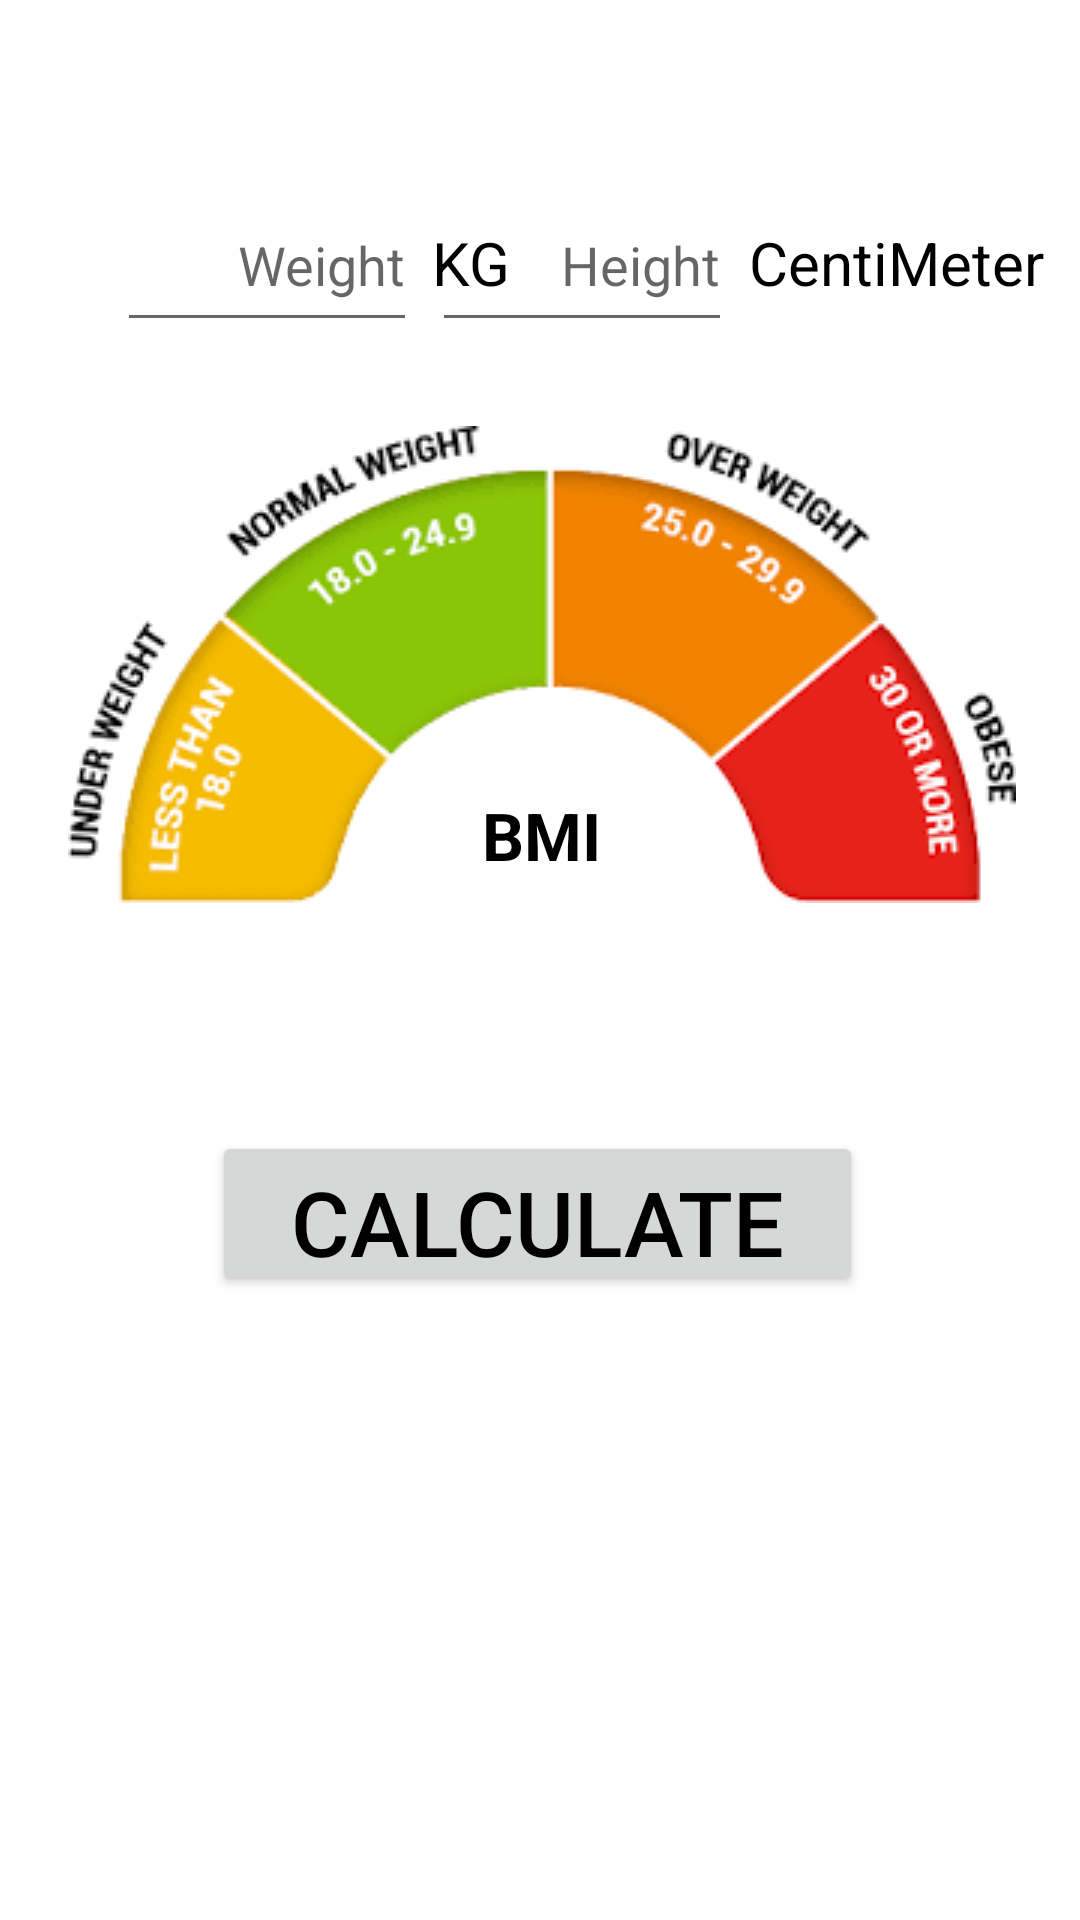

The Android layout XML behind this screen, and the referenced resources:
<!-- AndroidManifest.xml: application theme Theme.CalculatorProject -->
<!-- res/layout/activity_bmi.xml -->
<?xml version="1.0" encoding="utf-8"?>
<androidx.constraintlayout.widget.ConstraintLayout xmlns:android="http://schemas.android.com/apk/res/android"
    xmlns:app="http://schemas.android.com/apk/res-auto"
    xmlns:tools="http://schemas.android.com/tools"
    android:layout_width="match_parent"
    android:layout_height="match_parent"
    tools:context=".BMI_Activity">

    <TextView
        android:id="@+id/textView4"
        android:layout_width="wrap_content"
        android:layout_height="wrap_content"
        android:layout_marginLeft="5dp"
        android:layout_marginTop="74dp"
        android:layout_marginBottom="232dp"
        android:text="CentiMeter"
        android:textColor="#000"
        android:textSize="20dp"
        app:layout_constraintBottom_toTopOf="@+id/buttonBMICalculate"
        app:layout_constraintEnd_toEndOf="parent"
        app:layout_constraintHorizontal_bias="0.058"
        app:layout_constraintStart_toEndOf="@+id/editTextHeight"
        app:layout_constraintTop_toTopOf="parent"
        app:layout_constraintVertical_bias="0.0" />

    <EditText
        android:id="@+id/editTextTextWeight"
        android:layout_width="wrap_content"
        android:layout_height="wrap_content"
        android:layout_marginStart="39dp"
        android:layout_marginTop="66dp"
        android:width="100dp"
        android:ems="10"
        android:gravity="right"
        android:hint="Weight"
        android:inputType="numberDecimal"
        android:minHeight="48dp"
        android:textColor="#000000"
        app:layout_constraintStart_toStartOf="parent"
        app:layout_constraintTop_toTopOf="parent" />

    <TextView
        android:id="@+id/textView3"
        android:layout_width="wrap_content"
        android:layout_height="wrap_content"
        android:layout_marginLeft="5dp"
        android:text="KG"
        android:textColor="#000"
        android:textSize="20dp"
        app:layout_constraintBottom_toBottomOf="@+id/editTextTextWeight"
        app:layout_constraintEnd_toEndOf="parent"
        app:layout_constraintHorizontal_bias="0.0"
        app:layout_constraintStart_toEndOf="@+id/editTextTextWeight"
        app:layout_constraintTop_toTopOf="@+id/editTextTextWeight"
        app:layout_constraintVertical_bias="0.388" />

    <EditText
        android:id="@+id/editTextHeight"
        android:layout_width="100dp"
        android:layout_height="wrap_content"
        android:layout_marginEnd="116dp"
        android:ems="10"
        android:gravity="right"
        android:hint="Height"
        android:inputType="numberDecimal"
        android:minHeight="48dp"
        android:textColor="#000"
        app:layout_constraintBottom_toBottomOf="@+id/editTextTextWeight"
        app:layout_constraintEnd_toEndOf="parent"
        app:layout_constraintTop_toTopOf="@+id/editTextTextWeight"
        app:layout_constraintVertical_bias="0.0" />

    <Button
        android:id="@+id/buttonBMICalculate"
        android:layout_width="217dp"
        android:layout_height="55dp"
        android:layout_marginTop="16dp"
        android:text="Calculate"
        android:textColor="#000"
        android:textSize="30sp"
        app:layout_constraintEnd_toEndOf="parent"
        app:layout_constraintHorizontal_bias="0.495"
        app:layout_constraintStart_toStartOf="parent"
        app:layout_constraintTop_toBottomOf="@+id/frameLayout" />

    <FrameLayout
        android:id="@+id/frameLayout"
        android:layout_width="387dp"
        android:layout_height="231dp"
        android:layout_marginTop="16dp"
        app:layout_constraintEnd_toEndOf="parent"
        app:layout_constraintStart_toStartOf="parent"
        app:layout_constraintTop_toBottomOf="@+id/editTextHeight">

        <androidx.constraintlayout.widget.ConstraintLayout
            android:layout_width="match_parent"
            android:layout_height="match_parent"
            app:layout_constraintEnd_toEndOf="parent"
            app:layout_constraintStart_toStartOf="parent">

            <ImageView
                android:id="@+id/imageView5"
                android:layout_width="316dp"
                android:layout_height="0dp"
                android:layout_marginBottom="9dp"
                app:layout_constraintBottom_toTopOf="@+id/textViewBMIStatus"
                app:layout_constraintEnd_toEndOf="parent"
                app:layout_constraintStart_toStartOf="parent"
                app:layout_constraintTop_toTopOf="parent"
                app:srcCompat="@drawable/status" />

            <TextView
                android:id="@+id/textViewBMIStatus"
                android:layout_width="wrap_content"
                android:layout_height="wrap_content"
                android:layout_marginBottom="12dp"
                android:text=""
                android:textSize="20sp"
                android:textStyle="bold"
                app:layout_constraintBottom_toBottomOf="parent"
                app:layout_constraintEnd_toEndOf="@+id/textViewBMIResult"
                app:layout_constraintStart_toStartOf="@+id/textViewBMIResult"
                app:layout_constraintTop_toBottomOf="@+id/imageView5" />

            <TextView
                android:id="@+id/textViewBMIResult"
                android:layout_width="wrap_content"
                android:layout_height="wrap_content"
                android:layout_marginBottom="20dp"
                android:text="BMI"
                android:textColor="#000"
                android:textSize="22sp"
                android:textStyle="bold"
                app:layout_constraintBottom_toBottomOf="@+id/imageView5"
                app:layout_constraintEnd_toEndOf="parent"
                app:layout_constraintStart_toStartOf="parent" />

        </androidx.constraintlayout.widget.ConstraintLayout>
    </FrameLayout>

</androidx.constraintlayout.widget.ConstraintLayout>
<!-- resources referenced by this layout -->
<resources>
  <!-- drawable status: png bitmap (drawable-hdpi, 9196 bytes) -->
  <style name="Theme.CalculatorProject" parent="Theme.MaterialComponents.DayNight.DarkActionBar">
          
          <item name="colorPrimary">@color/black</item>
          <item name="colorPrimaryVariant">@color/white</item>
          <item name="colorOnPrimary">@color/white</item>
          
          <item name="colorSecondary">#394544</item>
          <item name="colorSecondaryVariant">@color/purple_500</item>
          <item name="colorOnSecondary">@color/black</item>
          
          <item name="android:statusBarColor" tools:targetApi="l">@color/purple_500</item>
          
      </style>
  <color name="black">#FFB300</color>
  <color name="white">#FFFFFFFF</color>
  <color name="purple_500">#FF6200EE</color>
</resources>
